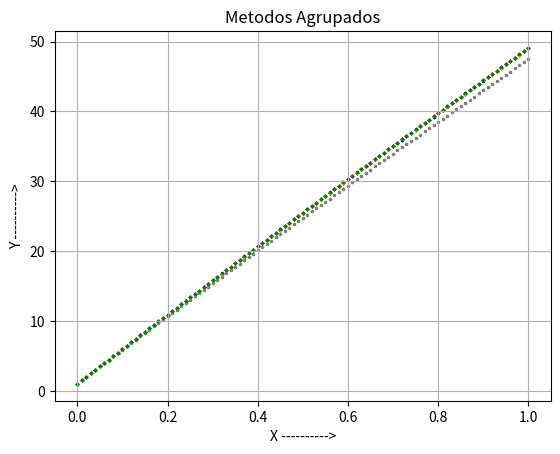

This chart was generated by the following Python code: (Note: this script raises an exception after producing the figure.)
from math import *
import matplotlib.pyplot as plt

#Métodos
def func(x,y):
    return eval(f) #exemplo do livro

def printagraf(pontosx,pontosy,n,cor):
    
    plt.scatter(pontosx, pontosy,s = 2 , color = cor) 
    #plt.plot(pontosx,pontosy,marker= 'o',label= 'Line 1')
    plt.xlabel('X ---------->')
    plt.ylabel('Y ---------->')
    if (n == 1):
        plt.title('Euler')
    elif (n == 2):
        plt.title('Euler Aprimorado')
    elif (n == 3):
        plt.title('Euler Inverso')
    elif (n == 4):
        plt.title('Runge Kutta')
    elif (n == 5):
        plt.title('Adams Bashford')
    elif (n == 6):
        plt.title('Adams Moulton')
    else:
        plt.title('Metodos Agrupados')
        plt.scatter(x, ey,s = 2 , color = 'black') 
        plt.scatter(x, eay,s = 2 , color = 'red') 
        plt.scatter(x, eiy,s = 2 , color = 'blue') 
        plt.scatter(x, kf,s = 2 , color = 'orange') 
        plt.scatter(x, aby,s = 2 , color = 'gray') 
        plt.scatter(x, amy,s = 2 , color = 'green') 
           
    plt.autoscale()
    plt.AutoLocator()
    plt.grid()
    plt.show()
    
def euler (x,y,h,i):
    yf = y[i] + h * func(x[i],y[i]) 
    return yf

def eulerap (x,ya,h):
    aux = func(x,ya) 
    aux2= func(x0+h,ya)
    ya = ya + ((aux2 + aux)*(h*0.5))
    return ya

def rk (x,y,h):
    k1 = func(x,y)
    aux = x + (h*0.5)
    aux2= y + ((h*0.5)*k1)
    k2= func (aux,aux2)
    aux2 = y + ((h*0.5)*k2)
    k3= func(aux,aux2)
    aux = x + h
    aux2= y + (h*k3)
    k4 = func (aux,aux2)
    y = y + (h/6)*(k1 + 2*k2 + 2*k3 + k4)
    return y

def eulerinv(x,yi,h): 
            
    x = x + h
    aux = func(x,yi)*h
    aux= yi + aux
    yi= yi + (func(x,aux)*h)
    return yi

def adamsbashford(x,y,h,i,ordem): 
    
    if (ordem == 1):
        yf = y[i] + h*func(x[i],y[i])
    
    if (ordem == 2):
        yf = y[i] + ( 3*func(x[i],y[i]) - func(x[i-1],y[i-1]) ) *(h/2)
      
    if (ordem == 3):
        yf = y[i] + (23*func(x[i],y[i]) - 16*func(x[i-1],y[i-1]) +5*func(x[i-2],y[i-2]) ) *(h/12)

    if (ordem == 4):
        yf = y[i] + (55*func(x[i],y[i]) - 59*func(x[i-1],y[i-1]) + 37*func(x[i-2],y[i-2]) - 9*func(x[i-3],y[i-3]) ) *(h/24)

    if (ordem == 5):
        yf = y[i] + ( 1901*func(x[i],y[i]) - 2774*func(x[i-1],y[i-1]) + 2616*func(x[i-2],y[i-2]) - 1274*func(x[i-3],y[i-3]) + 251* func(x[i-4],y[i-4]) ) *(h/720)
                                                                                   
    if (ordem == 6):
        yf = y[i] + ( 4227*func(x[i],y[i]) - 7923*func(x[i-1],y[i-1]) + 9982*func(x[i-2],y[i-2]) - 7298*func(x[i-3],y[i-3]) + 2877* func(x[i-4],y[i-4]) - 475*func(x[i-5],y[i-5]) ) *(h/1440)
        
    return yf

def adamsmoulton(x,y,h,i,ordem):
    
    if (ordem == 1):
        yp = y[i] + h*func(x[i],y[i])
        yf = y[i] + h*func(x[i]+h,yp)
    
    if (ordem == 2):
        yp = y[i] + ( 3*func(x[i],y[i]) - func(x[i-1],y[i-1]) ) *(h/2)
        yf= y[i] + (func(x[i]+h,yp) + func(x[i],y[i]) ) *(h/2)
        
    if (ordem == 3):
        yp= y[i] + (23*func(x[i],y[i]) - 16*func(x[i-1],y[i-1]) +5*func(x[i-2],y[i-2]) ) *(h/12)
        yf = y[i] + (5*func(x[i]+h,yp) + 8*func(x[i-1],y[i-1]) - func(x[i-2],y[i-2]) ) *(h/12)
        
    if (ordem == 4):
        yp= y[i] + (55*func(x[i],y[i]) - 59*func(x[i-1],y[i-1]) + 37*func(x[i-2],y[i-2]) - 9*func(x[i-3],y[i-3]) ) *(h/24)
        yf= y[i] + (9*func(x[i]+h,yp) + 19*func(x[i-1],y[i-1]) - 5*func(x[i-2],y[i-2]) + func(x[i-3],y[i-3]) ) *(h/24)

    if (ordem == 5):
        yp= y[i] + ( 1901*func(x[i],y[i]) - 2774*func(x[i-1],y[i-1]) + 2616*func(x[i-2],y[i-2]) - 1274*func(x[i-3],y[i-3]) + 251* func(x[i-4],y[i-4]) ) *(h/720)
        yf= y[i] + ( 251*func(x[i]+h,yp) + 646*func(x[i-1],y[i-1]) - 264*func(x[i-2],y[i-2]) + 106*func(x[i-3],y[i-3]) - 19* func(x[i-4],y[i-4]) ) *(h/720)
        
    if (ordem == 6):
        yp= y[i] + ( 4227*func(x[i],y[i]) - 7923*func(x[i-1],y[i-1]) + 9982*func(x[i-2],y[i-2]) - 7298*func(x[i-3],y[i-3]) + 2877* func(x[i-4],y[i-4]) - 475*func(x[i-5],y[i-5]) ) *(h/1440)
        yf= y[i] + ( 475*func(x[i]+h,yp) + 1427*func(x[i-1],y[i-1]) - 798*func(x[i-2],y[i-2]) + 482*func(x[i-3],y[i-3]) - 173* func(x[i-4],y[i-4]) + 27*func(x[i-5],y[i-5]) ) *(h/1440)
        
    return yf
s=0
    
while(s==0):
    # inicializando variáveis
    #f = input ("Defina f(x,y)")
    #x0 = float(input ("Valor de x0 "))
    #y0 = float(input ("Valor de y(x0) "))
    #h = float(input ("Tamanho do passo h "))
    #n = int(input ("Quantidade de passos n "))
    #ordem = int(input ("Ordem dos Adams "))
    
    
    x0 = 0
    y0 = 1 
    h = 0.01
    n = 100
    ordem = 6
    #f= "(1-x) + (4*y)"
    f= "(25*exp(-3*x/float(25)) + 25*exp(-x/float(25)))" # a de augusto
        
    yrk = y0
    yeap= y0
    yeinv= y0
    yab= y0
    yam= y0
    
    x = [x0]
    ey = [y0] # usado para euler direto
    eay= [yeap] # usado para euler aprimorado
    eiy= [yeinv] # euler inverso
    kf = [yrk] # lista de runge kutta
    aby = [yab] # lista de adams bas
    amy = [yam] # lista de adams mo

    
    
    
    for i in range(n):
        
      y0 = euler(x,ey,h,i)
      yeap= eulerap(x0,yeap,h) 
      yeinv = eulerinv(x0,yeinv,h)
      yrk= rk(x0,yrk,h)
        
      if (i<ordem):
        aby.append(yrk)
        amy.append(yrk)
        
      else:
        yab= adamsbashford(x,aby,h,i,ordem)
        aby.append(yab)
    
        yam= adamsmoulton(x,amy,h,i,ordem)
        amy.append(yam)
          
      x0 = x0 + h
      ey.append(y0)
      eay.append(yeap)
      kf.append(yrk)
      eiy.append(yeinv)
      x.append(x0)
    
    print ("Euler = ",ey[n])
    printagraf (x,ey,1,'black')
    
    print ("Euler Aprimorado = ",eay[n])
    printagraf (x,eay,2,'red')
    
    print ("Euler Inverso = ",eiy[n])
    printagraf (x,eiy,3,'blue')
    
    print ("Runge Kutta = ",kf[n])
    printagraf (x,kf,4,'orange')
    
    print ("Adams Bashford = ",aby[n])
    printagraf (x,aby,5,'gray')
    
    print ("Adams Moulton = ",amy[n])
    printagraf (x,amy,6,'green')
    
    printagraf (x,amy,7,'green')
    
    s = int(input ("Para sair digite s!-0, Para continuar s=0 "))